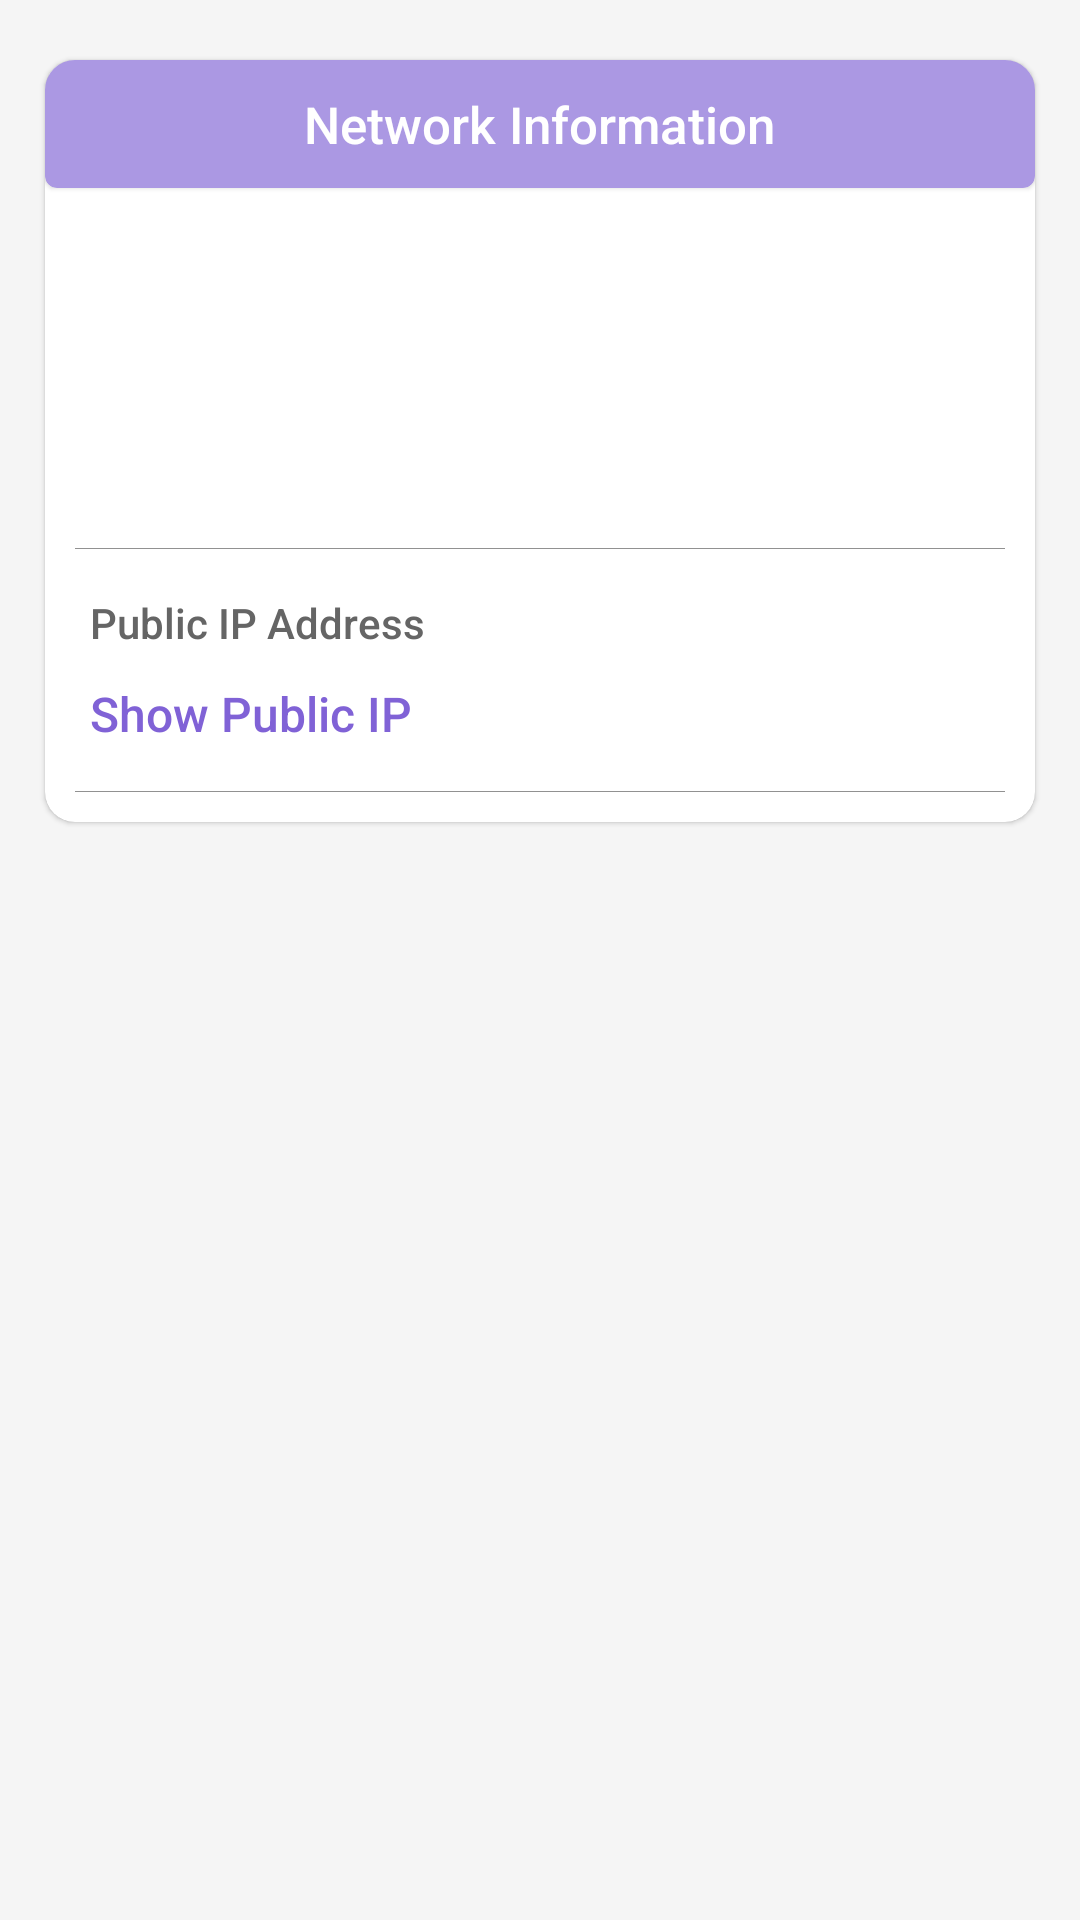

Produce the Android XML layout that renders to this screen, including the resource entries it uses.
<!-- AndroidManifest.xml: application theme Theme.DeviceInfo -->
<!-- res/layout/fragment_connection.xml -->
<?xml version="1.0" encoding="utf-8"?>
<androidx.core.widget.NestedScrollView xmlns:android="http://schemas.android.com/apk/res/android"
    xmlns:app="http://schemas.android.com/apk/res-auto"
    xmlns:tools="http://schemas.android.com/tools"
    android:layout_width="match_parent"
    android:layout_height="match_parent"
    android:background="@color/backgroundColorSecondary"
    tools:ignore="HardcodedText,ContentDescription">

    <LinearLayout
        android:layout_width="match_parent"
        android:layout_height="wrap_content"
        android:orientation="vertical">


        <com.google.android.material.card.MaterialCardView
            android:layout_width="match_parent"
            android:layout_height="wrap_content"
            android:layout_marginStart="15dp"
            android:layout_marginTop="20dp"
            android:layout_marginEnd="15dp"
            android:layout_marginBottom="20dp"
            app:cardBackgroundColor="@color/backgroundColor"
            app:cardCornerRadius="10dp">


            <LinearLayout
                android:layout_width="match_parent"
                android:layout_height="wrap_content"
                android:orientation="vertical">

                <com.google.android.material.card.MaterialCardView
                    android:layout_width="match_parent"
                    android:layout_height="wrap_content"
                    app:cardBackgroundColor="@color/colorSecondary">

                    <TextView
                        android:layout_width="wrap_content"
                        android:layout_height="wrap_content"
                        android:layout_gravity="center"
                        android:fontFamily="sans-serif-medium"
                        android:gravity="center"
                        android:padding="10dp"
                        android:text="Network Information"
                        android:textColor="@color/white"
                        android:textSize="17sp" />

                </com.google.android.material.card.MaterialCardView>


                <LinearLayout
                    android:id="@+id/parentLayout"
                    android:layout_width="match_parent"
                    android:layout_height="wrap_content"
                    android:layout_margin="5dp"
                    android:clickable="true"
                    android:focusable="true"
                    android:orientation="vertical">

                    <LinearLayout
                        android:layout_width="match_parent"
                        android:layout_height="wrap_content"
                        android:layout_margin="15dp"
                        android:orientation="horizontal">


                        <ImageView
                            android:id="@+id/networkImage"
                            android:layout_width="80dp"
                            android:layout_height="80dp"
                            android:layout_gravity="start"
                            android:layout_marginStart="10dp" />


                        <LinearLayout
                            android:layout_width="match_parent"
                            android:layout_height="wrap_content"
                            android:layout_gravity="center"
                            android:layout_marginStart="10dp"
                            android:gravity="center"
                            android:orientation="vertical">


                            <TextView
                                android:id="@+id/top1"
                                android:layout_width="match_parent"
                                android:layout_height="wrap_content"
                                android:layout_gravity="center"
                                android:fontFamily="sans-serif-medium"
                                android:gravity="center"
                                android:textColor="@color/colorPrimary"
                                android:textIsSelectable="true"
                                android:textSize="20sp" />

                            <TextView
                                android:id="@+id/top2"
                                android:layout_width="match_parent"
                                android:layout_height="wrap_content"
                                android:layout_gravity="center"
                                android:layout_marginTop="5dp"
                                android:fontFamily="sans-serif-medium"
                                android:gravity="center"
                                android:textColor="@color/textColor"
                                android:textIsSelectable="true"
                                android:textSize="16sp" />


                        </LinearLayout>


                    </LinearLayout>

                    <LinearLayout
                        android:id="@+id/parentLayout2"
                        android:layout_width="match_parent"
                        android:layout_height="wrap_content"
                        android:clickable="true"
                        android:focusable="true"
                        android:orientation="vertical">


                        <View
                            android:layout_width="match_parent"
                            android:layout_height="0.3dp"
                            android:layout_margin="5dp"
                            android:background="@color/grey" />


                        <TextView
                            android:layout_width="wrap_content"
                            android:layout_height="wrap_content"
                            android:layout_marginStart="10dp"
                            android:layout_marginTop="10dp"
                            android:fontFamily="sans-serif-medium"
                            android:text="Public IP Address"
                            android:textColor="@color/textColorSecondary"
                            android:textSize="14sp" />

                        <TextView
                            android:id="@+id/publicIp"
                            android:layout_width="wrap_content"
                            android:layout_height="wrap_content"
                            android:fontFamily="sans-serif-medium"
                            android:text="Show Public IP"
                            android:padding="10dp"
                            android:textColor="@color/colorPrimary"
                            android:textIsSelectable="true"
                            android:textSize="16sp" />

                        <View
                            android:layout_width="match_parent"
                            android:layout_height="0.3dp"
                            android:layout_margin="5dp"
                            android:background="@color/grey" />

                        <androidx.recyclerview.widget.RecyclerView
                            android:id="@+id/recyclerView"
                            android:layout_width="match_parent"
                            tools:listitem="@layout/item_net_details"
                            android:layout_height="wrap_content" />

                    </LinearLayout>

                </LinearLayout>


            </LinearLayout>


        </com.google.android.material.card.MaterialCardView>


    </LinearLayout>


</androidx.core.widget.NestedScrollView>
<!-- res/layout/item_net_details.xml (included above) -->
<?xml version="1.0" encoding="utf-8"?>
<LinearLayout xmlns:android="http://schemas.android.com/apk/res/android"
    xmlns:app="http://schemas.android.com/apk/res-auto"
    android:layout_width="match_parent"
    android:layout_height="wrap_content"
    android:orientation="vertical">


    <TextView
        android:id="@+id/valueID"
        android:layout_width="wrap_content"
        android:layout_height="wrap_content"
        android:layout_marginStart="10dp"
        android:layout_marginTop="10dp"
        android:fontFamily="sans-serif-medium"
        android:text="dfadf"
        android:textColor="@color/textColorSecondary"
        android:textSize="14sp" />

    <TextView
        android:id="@+id/valueName"
        android:layout_width="wrap_content"
        android:layout_height="wrap_content"
        android:layout_marginStart="10dp"
        android:layout_marginTop="5dp"
        android:layout_marginBottom="10dp"
        android:fontFamily="sans-serif-medium"
        android:text="dfakdlfj"
        android:textColor="@color/textColor"
        android:textIsSelectable="true"
        android:textSize="16sp" />

    <View
        android:id="@+id/divider"
        android:layout_width="match_parent"
        android:layout_height="0.3dp"
        android:layout_margin="5dp"
        android:background="@color/grey" />



</LinearLayout>
<!-- resources referenced by this layout -->
<resources>
  <color name="backgroundColor">#FFFFFF</color>
  <color name="backgroundColorSecondary">#F5F5F5</color>
  <color name="colorPrimary">#8062D6</color>
  <color name="colorSecondary">#AB98E3</color>
  <color name="grey">#919191</color>
  <color name="textColor">#212121</color>
  <color name="textColorSecondary">#656565</color>
  <color name="white">#ffffff</color>
  <style name="Theme.DeviceInfo" parent="Theme.MaterialComponents.DayNight.NoActionBar">
          <item name="colorPrimary">@color/colorPrimary</item>
          <item name="colorAccent">@color/colorAccent</item>
          <item name="android:textColor">@color/textColor</item>
          <item name="android:textColorHint">@color/textColorSecondary</item>
          <item name="backgroundColor">@color/backgroundColor</item>
          <item name="android:statusBarColor">@color/backgroundColor</item>
          <item name="android:windowLightStatusBar">true</item>
  
      </style>
  <color name="colorAccent">#8062D6</color>
</resources>
